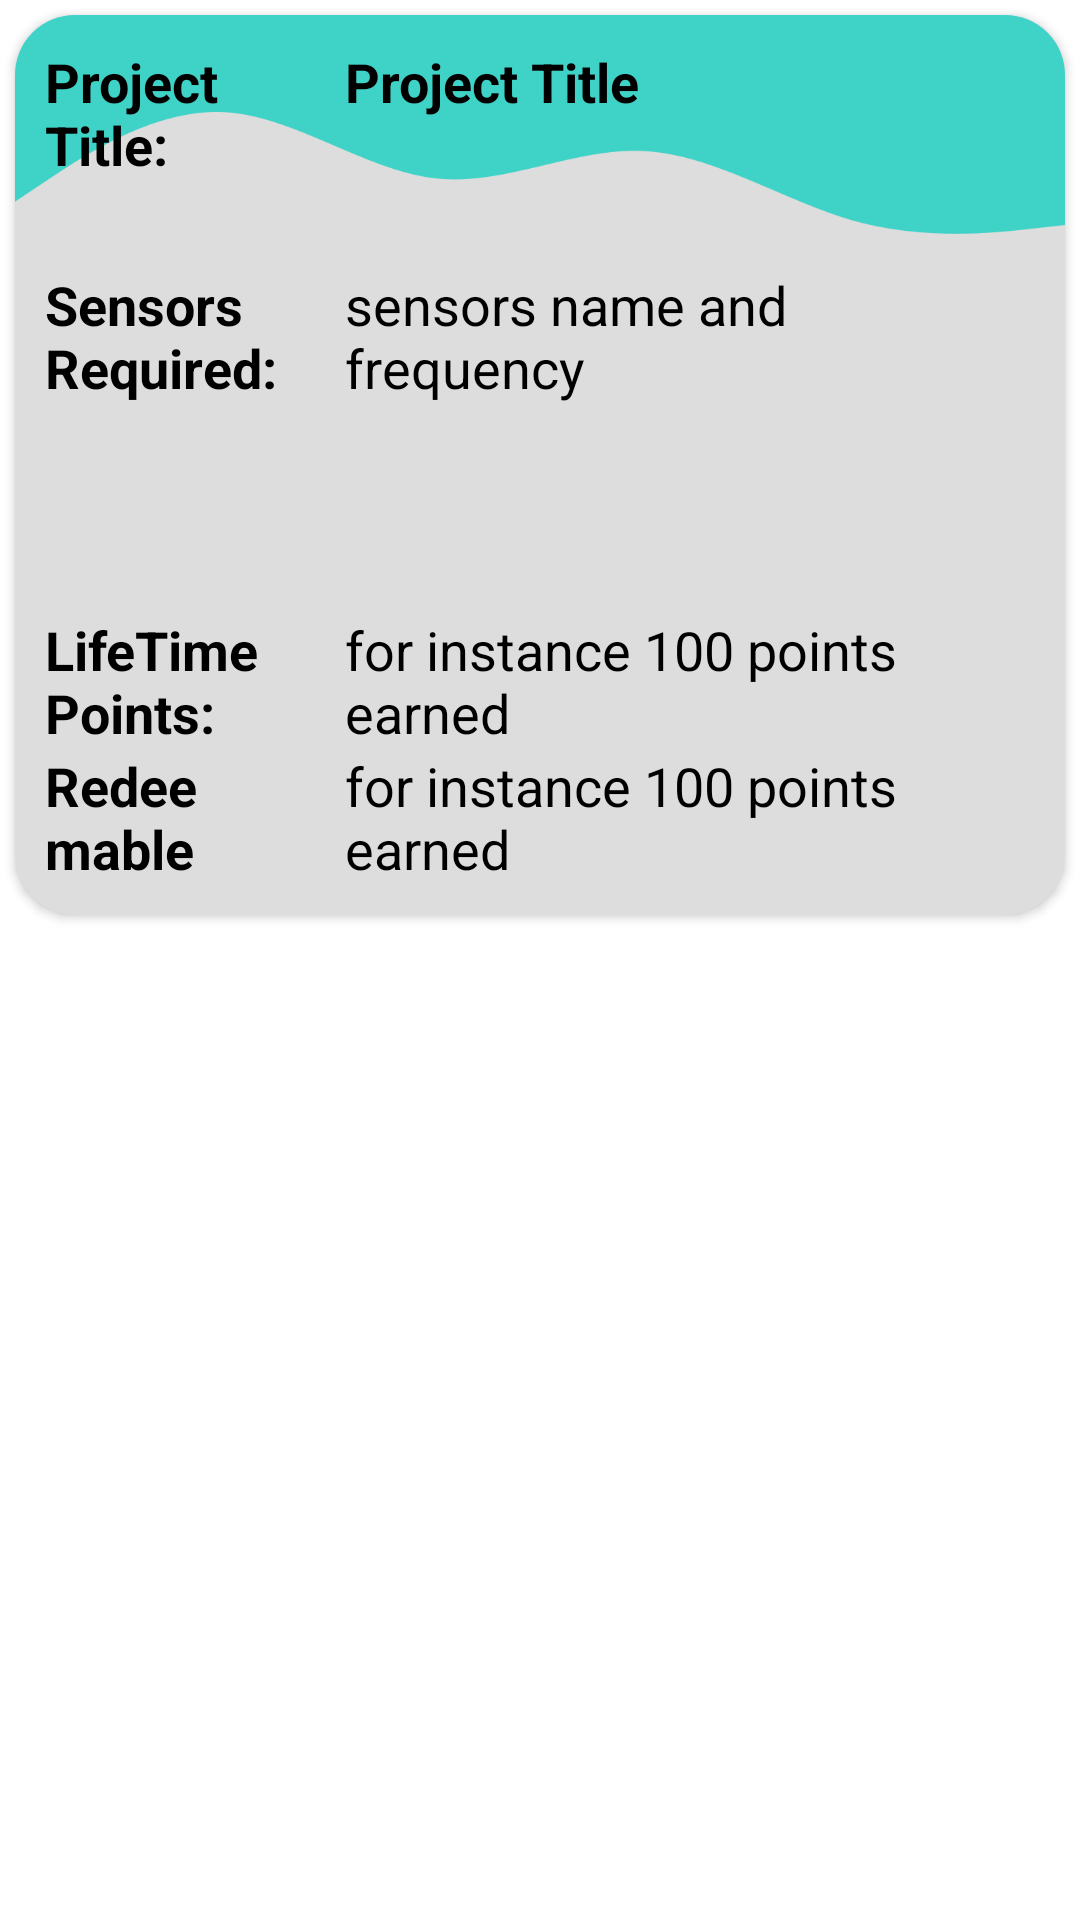

The Android layout XML behind this screen, and the referenced resources:
<!-- AndroidManifest.xml: application theme AppTheme -->
<!-- res/layout/fragment_dashboard_project_item.xml -->
<?xml version="1.0" encoding="utf-8"?>
<androidx.constraintlayout.widget.ConstraintLayout
    xmlns:android="http://schemas.android.com/apk/res/android" android:layout_width="match_parent"
    android:layout_height="match_parent"
    xmlns:app="http://schemas.android.com/apk/res-auto">

    <androidx.cardview.widget.CardView
        android:id="@+id/myProjectsCard"
        android:layout_width="350dp"
        android:layout_height="300dp"
        android:backgroundTint="#DDDDDD"
        android:layout_marginTop="5dp"
        android:layout_marginStart="5dp"
        android:layout_marginEnd="5dp"
        app:cardCornerRadius="20dp"
        app:layout_constraintEnd_toEndOf="parent"
        app:layout_constraintStart_toStartOf="parent"
        app:layout_constraintTop_toTopOf="parent">

        <ImageView
            android:layout_width="match_parent"
            android:layout_height="match_parent"
            android:scaleType="fitStart"
            android:src="@drawable/top_sea_green"></ImageView>

        <LinearLayout
            android:layout_width="match_parent"
            android:layout_height="match_parent"
            android:layout_margin="10dp"
            android:orientation="vertical">

        <LinearLayout
            android:layout_width="match_parent"
            android:layout_height="wrap_content"
            android:orientation="horizontal">

            <TextView
                android:id="@+id/projectDetail_projectID"
                android:layout_width="100dp"
                android:layout_height="wrap_content"
                android:text="Project Title: "
                android:textColor="@color/black"
                android:textSize="18dp"
                android:textStyle="bold"></TextView>

            <TextView
                android:id="@+id/projectDetail_ID"
                android:layout_width="match_parent"
                android:layout_height="50dp"
                android:text="Project Title"
                android:textColor="@color/black"
                android:textSize="18dp"
                android:textStyle="bold"></TextView>
        </LinearLayout>

            <LinearLayout
                android:layout_width="match_parent"
                android:layout_height="wrap_content"
                android:orientation="horizontal">

                <TextView
                    android:id="@+id/projectDetail_title"
                    android:layout_width="100dp"
                    android:layout_height="wrap_content"
                    android:text="Title: "
                    android:textColor="@color/black"
                    android:textSize="18dp"
                    android:textStyle="bold"
                    android:visibility="invisible"></TextView>

                <TextView
                    android:id="@+id/projectDetail_projectTitle"
                    android:layout_width="wrap_content"
                    android:layout_height="wrap_content"
                    android:text="project title"
                    android:textColor="@color/black"
                    android:textSize="18dp"
                    android:visibility="invisible"></TextView>
            </LinearLayout>

            <LinearLayout
                android:layout_width="match_parent"
                android:layout_height="110dp"
                android:orientation="horizontal">

                <TextView
                    android:id="@+id/projectDetail_sensor"
                    android:layout_width="100dp"
                    android:layout_height="wrap_content"
                    android:text="Sensors Required: "
                    android:textColor="@color/black"
                    android:textSize="18dp"
                    android:textStyle="bold"></TextView>
                <androidx.core.widget.NestedScrollView
                    android:layout_width="wrap_content"
                    android:layout_height="wrap_content"
                    android:orientation = "vertical">
                <TextView
                    android:id="@+id/projectDetail_projectSensors"
                    android:layout_width="wrap_content"
                    android:layout_height="wrap_content"
                    android:text="sensors name and frequency"
                    android:textColor="@color/black"
                    android:textSize="18dp"></TextView></androidx.core.widget.NestedScrollView>
            </LinearLayout>

            <LinearLayout
                android:layout_width="match_parent"
                android:layout_height="wrap_content"
                android:orientation="horizontal"
                android:layout_marginTop="5dp">

                <TextView
                    android:id="@+id/projectDetail_wallet"
                    android:layout_width="100dp"
                    android:layout_height="wrap_content"
                    android:text="LifeTime Points: "
                    android:textColor="@color/black"
                    android:textSize="18dp"
                    android:textStyle="bold"></TextView>

                <TextView
                    android:id="@+id/projectDetail_projectLifeTimePoints"
                    android:layout_width="wrap_content"
                    android:layout_height="wrap_content"
                    android:text="for instance 100 points earned"
                    android:textColor="@color/black"
                    android:textSize="18dp"></TextView>
            </LinearLayout>
            <LinearLayout
                android:layout_width="match_parent"
                android:layout_height="wrap_content"
                android:orientation="horizontal">

                <TextView
                    android:id="@+id/projectDetail_walletRedeemable"
                    android:layout_width="100dp"
                    android:layout_height="wrap_content"
                    android:text="Redeemable Points: "
                    android:textColor="@color/black"
                    android:textSize="18dp"
                    android:textStyle="bold"></TextView>

                <TextView
                    android:id="@+id/projectDetail_projectRedeemablePoints"
                    android:layout_width="wrap_content"
                    android:layout_height="wrap_content"
                    android:text="for instance 100 points earned"
                    android:textColor="@color/black"
                    android:textSize="18dp"></TextView>
            </LinearLayout>

        </LinearLayout>
    </androidx.cardview.widget.CardView>

</androidx.constraintlayout.widget.ConstraintLayout>
<!-- resources referenced by this layout -->
<resources>
  <color name="black">#FF000000</color>
  <!-- drawable top_sea_green: png bitmap (drawable, 4743 bytes) -->
  <style name="AppTheme" parent="Theme.MaterialComponents.Light.DarkActionBar">
          
          <item name="colorPrimary">@color/colorPrimary</item>
          <item name="colorPrimaryDark">@color/colorPrimaryDark</item>
          <item name="windowActionBar">false</item>
          <item name="windowNoTitle">true</item>
      </style>
  <color name="colorPrimary">#00458B</color>
  <color name="colorPrimaryDark">#26252c</color>
</resources>
